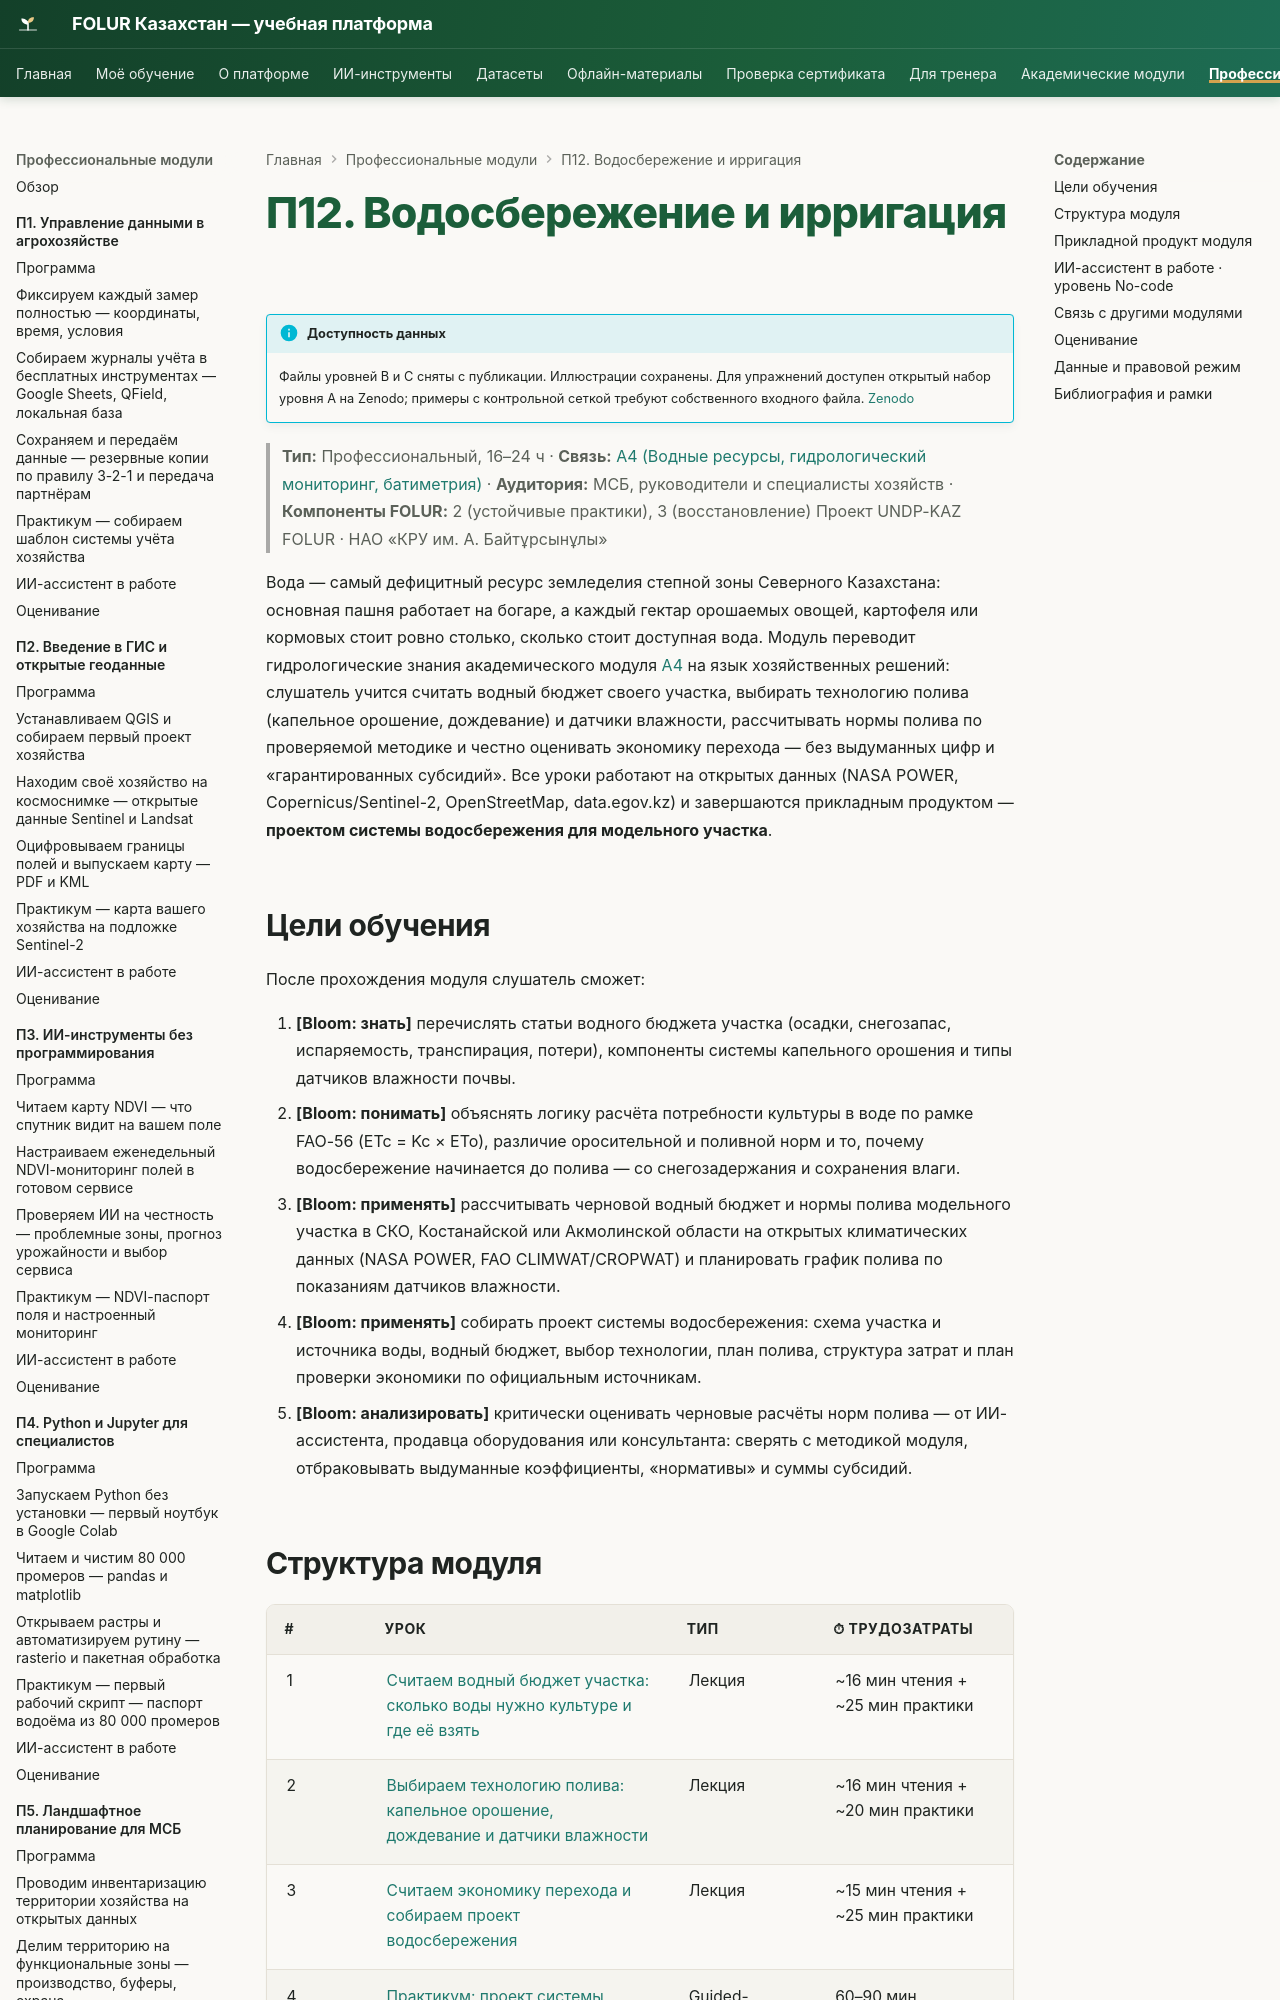

repository: vel5id/undp-kaz-folur · page: modules/p12/index.html · generator: mkdocs

# П12. Водосбережение и ирригация

> **Тип:** Профессиональный, 16–24 ч · **Связь:** [А4 (Водные ресурсы, гидрологический мониторинг, батиметрия)](../a4/index.md) · **Аудитория:** МСБ, руководители и специалисты хозяйств · **Компоненты FOLUR:** 2 (устойчивые практики), 3 (восстановление)
> Проект UNDP-KAZ FOLUR · НАО «КРУ им. А. Байтұрсынұлы»

Вода — самый дефицитный ресурс земледелия степной зоны Северного Казахстана: основная пашня работает на богаре, а каждый гектар орошаемых овощей, картофеля или кормовых стоит ровно столько, сколько стоит доступная вода. Модуль переводит гидрологические знания академического модуля [А4](../a4/index.md) на язык хозяйственных решений: слушатель учится считать водный бюджет своего участка, выбирать технологию полива (капельное орошение, дождевание) и датчики влажности, рассчитывать нормы полива по проверяемой методике и честно оценивать экономику перехода — без выдуманных цифр и «гарантированных субсидий». Все уроки работают на открытых данных (NASA POWER, Copernicus/Sentinel-2, OpenStreetMap, data.egov.kz) и завершаются прикладным продуктом — **проектом системы водосбережения для модельного участка**.

## Цели обучения

После прохождения модуля слушатель сможет:

1. **[Bloom: знать]** перечислять статьи водного бюджета участка (осадки, снегозапас, испаряемость, транспирация, потери), компоненты системы капельного орошения и типы датчиков влажности почвы.
2. **[Bloom: понимать]** объяснять логику расчёта потребности культуры в воде по рамке FAO-56 (ETc = Kc × ETo), различие оросительной и поливной норм и то, почему водосбережение начинается до полива — со снегозадержания и сохранения влаги.
3. **[Bloom: применять]** рассчитывать черновой водный бюджет и нормы полива модельного участка в СКО, Костанайской или Акмолинской области на открытых климатических данных (NASA POWER, FAO CLIMWAT/CROPWAT) и планировать график полива по показаниям датчиков влажности.
4. **[Bloom: применять]** собирать проект системы водосбережения: схема участка и источника воды, водный бюджет, выбор технологии, план полива, структура затрат и план проверки экономики по официальным источникам.
5. **[Bloom: анализировать]** критически оценивать черновые расчёты норм полива — от ИИ-ассистента, продавца оборудования или консультанта: сверять с методикой модуля, отбраковывать выдуманные коэффициенты, «нормативы» и суммы субсидий.
